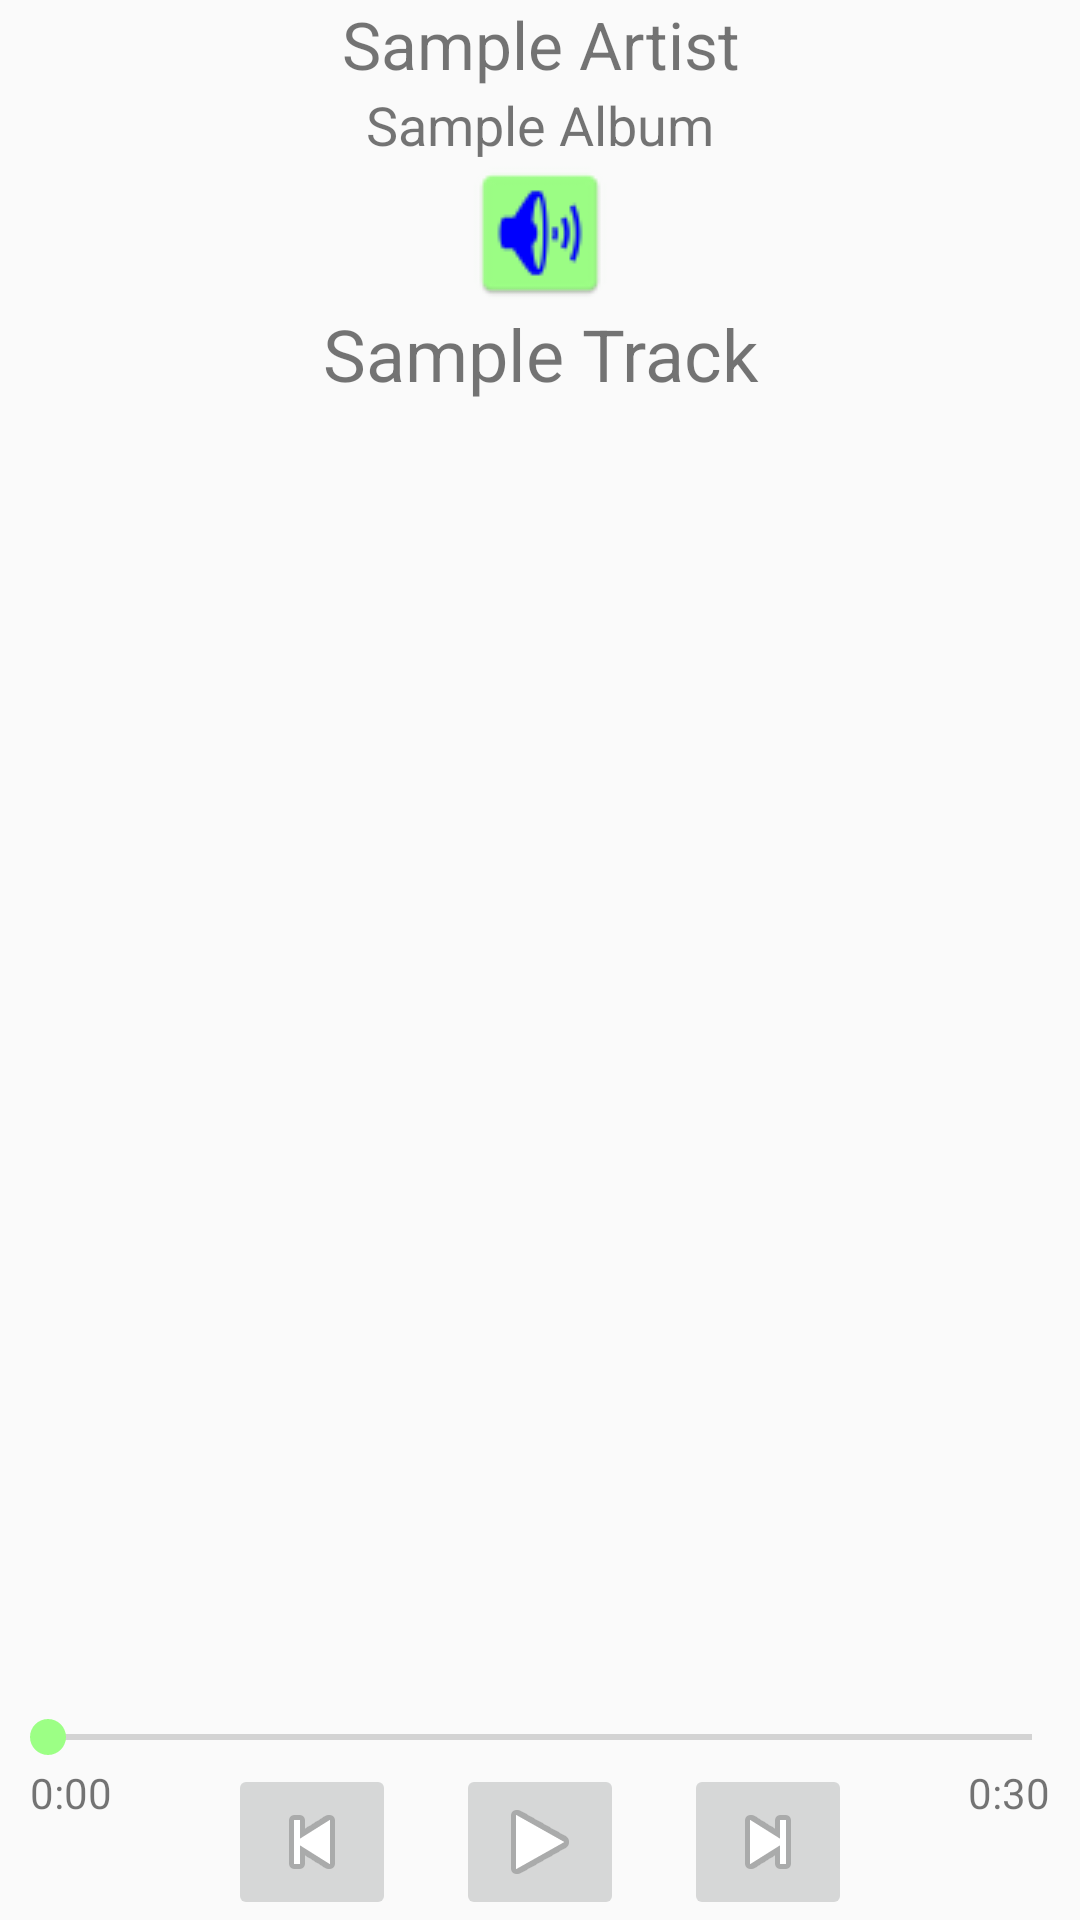

Here is an Android app screen rendered from its layout file. Give the layout XML and the strings, colors and styles it references.
<!-- AndroidManifest.xml: application theme AppTheme -->
<!-- res/layout/player_fragment.xml -->
<?xml version="1.0" encoding="utf-8"?>
<RelativeLayout xmlns:android="http://schemas.android.com/apk/res/android"
    android:layout_width="match_parent"
    android:layout_height="match_parent"
    android:orientation="vertical">
    

    
    <LinearLayout
        android:id="@+id/player_media_buttons_container"
        android:gravity="center"
        android:layout_width="match_parent"
        android:layout_height="wrap_content"
        android:layout_alignParentBottom="true"
        android:orientation="horizontal">

        <ImageButton
            android:id="@+id/player_btn_previous"
            android:layout_width="wrap_content"
            android:layout_height="wrap_content"
            android:src="@android:drawable/ic_media_previous" />

        <ImageButton
            android:id="@+id/player_btn_play_pause"
            android:layout_marginLeft="20dp"
            android:layout_marginRight="20dp"
            android:layout_width="wrap_content"
            android:layout_height="wrap_content"
            android:src="@android:drawable/ic_media_play" />

        <ImageButton
            android:id="@+id/player_btn_next"
            android:layout_width="wrap_content"
            android:layout_height="wrap_content"
            android:src="@android:drawable/ic_media_next" />
    </LinearLayout>

    
    <SeekBar
        android:layout_above="@id/player_media_buttons_container"
        android:id="@+id/player_seekbar"
        android:layout_width="match_parent"
        android:layout_height="wrap_content" />
    <TextView
        android:id="@+id/player_seekbar_time_elapsed"
        android:text="0:00"
        android:layout_alignParentLeft="true"
        android:layout_marginLeft="10dp"
        android:layout_below="@id/player_seekbar"
        android:layout_width="wrap_content"
        android:layout_height="wrap_content" />
    <TextView
        android:id="@+id/player_seekbar_time_total"
        android:text="0:30"
        android:layout_alignParentRight="true"
        android:layout_marginRight="10dp"
        android:layout_below="@id/player_seekbar"
        android:layout_width="wrap_content"
        android:layout_height="wrap_content" />

    <LinearLayout
        android:layout_alignParentTop="true"
        android:layout_above="@id/player_seekbar"
        android:orientation="vertical"
        android:layout_width="match_parent"
        android:layout_height="wrap_content">
        <TextView
            android:id="@+id/player_artist"
            android:text="Sample Artist"
            android:gravity="center_horizontal"
            android:textSize="22sp"
            android:ellipsize="marquee"
            android:layout_width="match_parent"
            android:layout_height="wrap_content" />
        <TextView
            android:id="@+id/player_album"
            android:text="Sample Album"
            android:gravity="center_horizontal"
            android:textSize="18sp"
            android:ellipsize="marquee"
            android:layout_width="match_parent"
            android:layout_height="wrap_content" />
        <ImageView
            android:id="@+id/player_album_image"
            android:src="@drawable/ic_artist_image_error"
            android:layout_width="match_parent"
            android:layout_height="wrap_content" />
        <TextView
            android:id="@+id/player_trackname"
            android:text="Sample Track"
            android:textSize="24sp"
            android:ellipsize="marquee"
            android:gravity="center_horizontal"
            android:layout_width="match_parent"
            android:layout_height="wrap_content" />
    </LinearLayout>
</RelativeLayout>
<!-- resources referenced by this layout -->
<resources>
  <!-- drawable ic_artist_image_error: png bitmap (drawable, 1350 bytes) -->
  <style name="AppTheme" parent="Theme.AppCompat.Light">
          
          <item name="android:windowNoTitle">true</item>
          <item name="windowActionBar">false</item>
  
          <item name="colorPrimary">@color/actionbar_background</item>
          <item name="colorPrimaryDark">@color/actionbar_background_dark</item>
          <item name="colorAccent">@color/actionbar_background</item>
      </style>
  <color name="actionbar_background">#9CFF85</color>
  <color name="actionbar_background_dark">#ff5eba53</color>
</resources>
